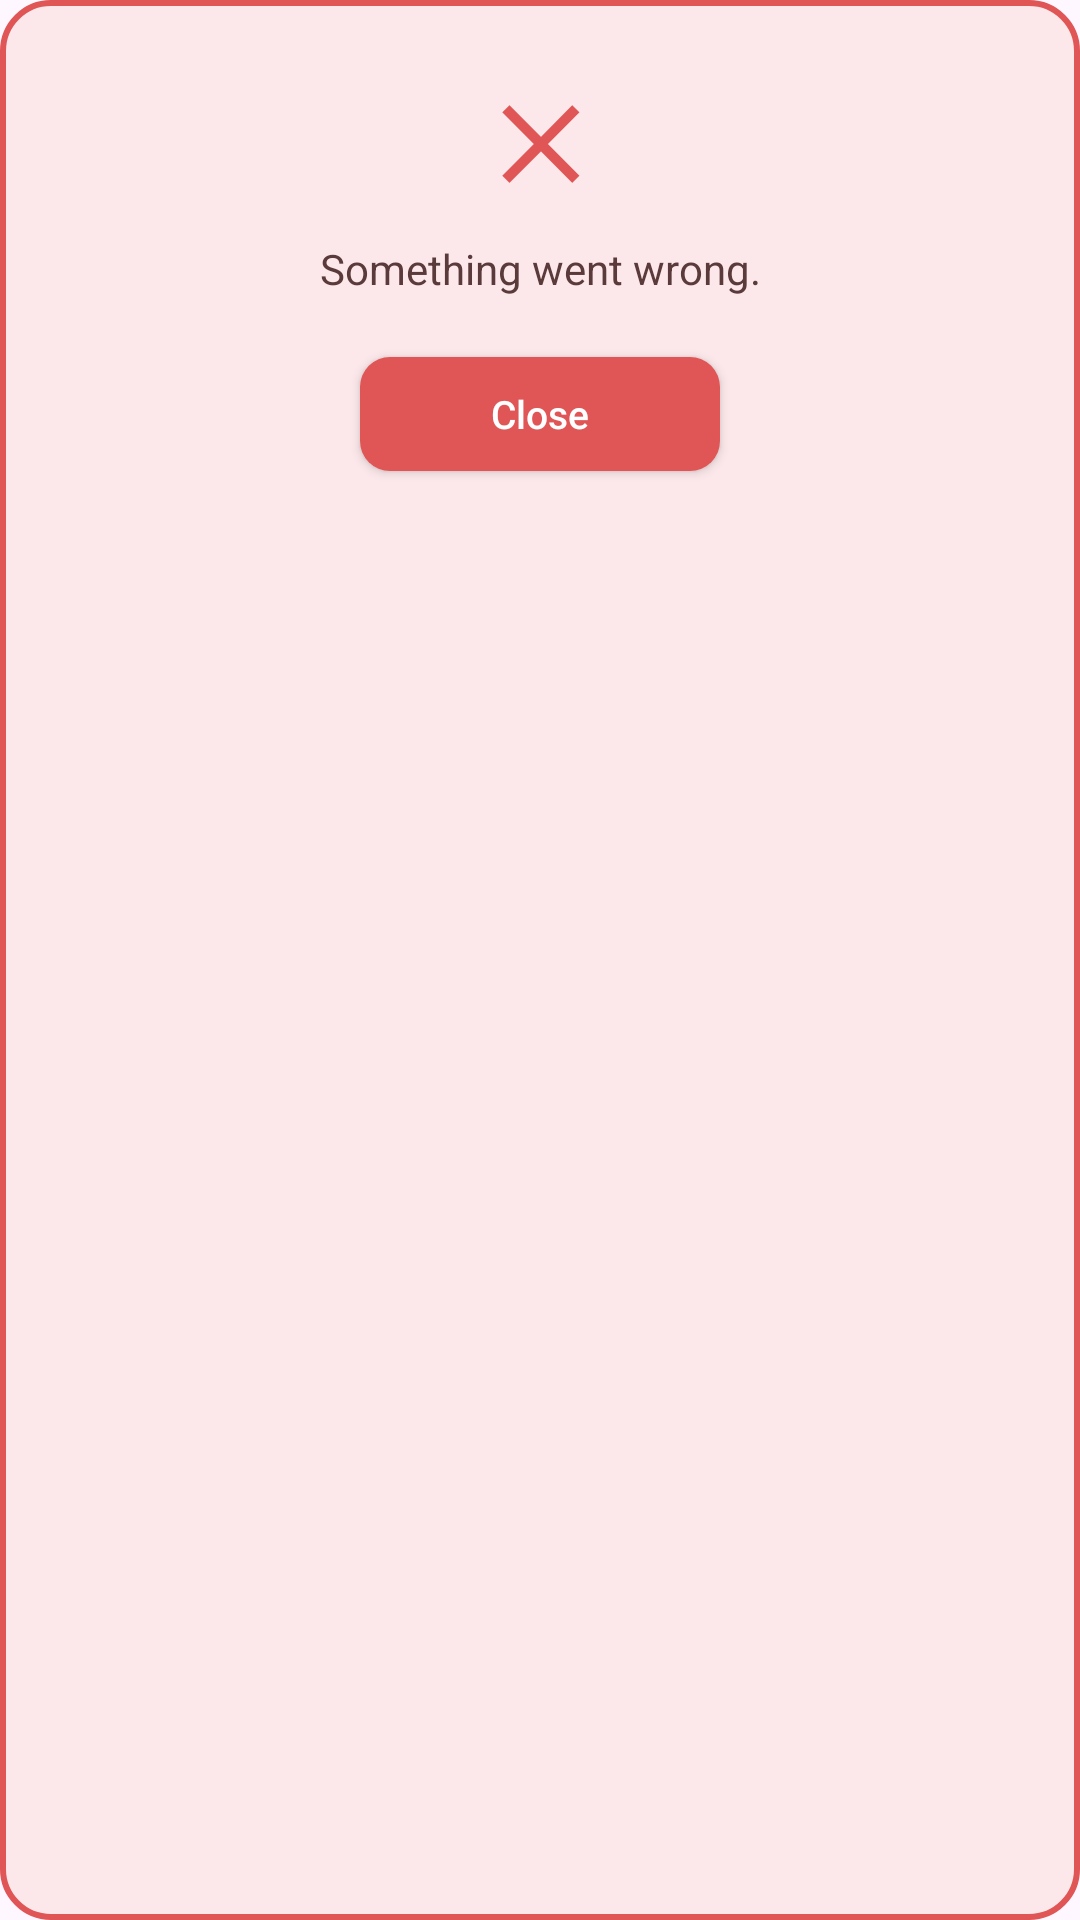

Layout XML and referenced resources for this Android screen:
<!-- AndroidManifest.xml: application theme Theme.Proj_LVB_DanKau -->
<!-- res/layout/dialog_error.xml -->
<?xml version="1.0" encoding="utf-8"?>
<LinearLayout
    xmlns:android="http://schemas.android.com/apk/res/android"
    android:layout_width="280dp"
    android:layout_height="wrap_content"
    android:background="@drawable/dialog_background"
    android:orientation="vertical"
    android:padding="24dp">

    
    <TextView
        android:layout_width="wrap_content"
        android:layout_height="wrap_content"
        android:layout_gravity="center_horizontal"
        android:layout_marginBottom="12dp"
        android:text="✕"
        android:textColor="#e05555"
        android:textSize="32sp"
        android:textStyle="bold" />

    
    <TextView
        android:id="@+id/tv_error_message"
        android:layout_width="match_parent"
        android:layout_height="wrap_content"
        android:layout_marginBottom="20dp"
        android:gravity="center"
        android:text="Something went wrong."
        android:textColor="#5a3a3a"
        android:textSize="14sp"
        android:lineSpacingExtra="2dp" />

    
    <Button
        android:id="@+id/btn_close"
        android:layout_width="120dp"
        android:layout_height="38dp"
        android:layout_gravity="center_horizontal"
        android:background="@drawable/btn_close"
        android:text="Close"
        android:textColor="#ffffff"
        android:textSize="13sp"
        android:textAllCaps="false"
        android:fontFamily="sans-serif-medium" />

</LinearLayout>
<!-- resources referenced by this layout -->
<resources>
  <!-- drawable btn_close (drawable) -->
  <?xml version="1.0" encoding="utf-8"?>
  <selector xmlns:android="http://schemas.android.com/apk/res/android">
  
      <item android:state_pressed="true">
          <shape android:shape="rectangle">
              <solid android:color="#b03333" />
              <corners android:radius="10dp" />
          </shape>
      </item>
  
      <item>
          <shape android:shape="rectangle">
              <solid android:color="#e05555" />
              <corners android:radius="10dp" />
          </shape>
      </item>
  
  </selector>
  <!-- drawable dialog_background (drawable) -->
  <?xml version="1.0" encoding="utf-8"?>
  <shape xmlns:android="http://schemas.android.com/apk/res/android"
      android:shape="rectangle">
  
      
      <solid android:color="#fce8ea" />
  
      
      <stroke
          android:width="2dp"
          android:color="#e05555" />
  
      <corners android:radius="16dp" />
  
  </shape>
  <style name="Theme.Proj_LVB_DanKau" parent="Base.Theme.Proj_LVB_DanKau" />
  <style name="Base.Theme.Proj_LVB_DanKau" parent="Theme.Material3.DayNight.NoActionBar">
          
          
      </style>
</resources>
